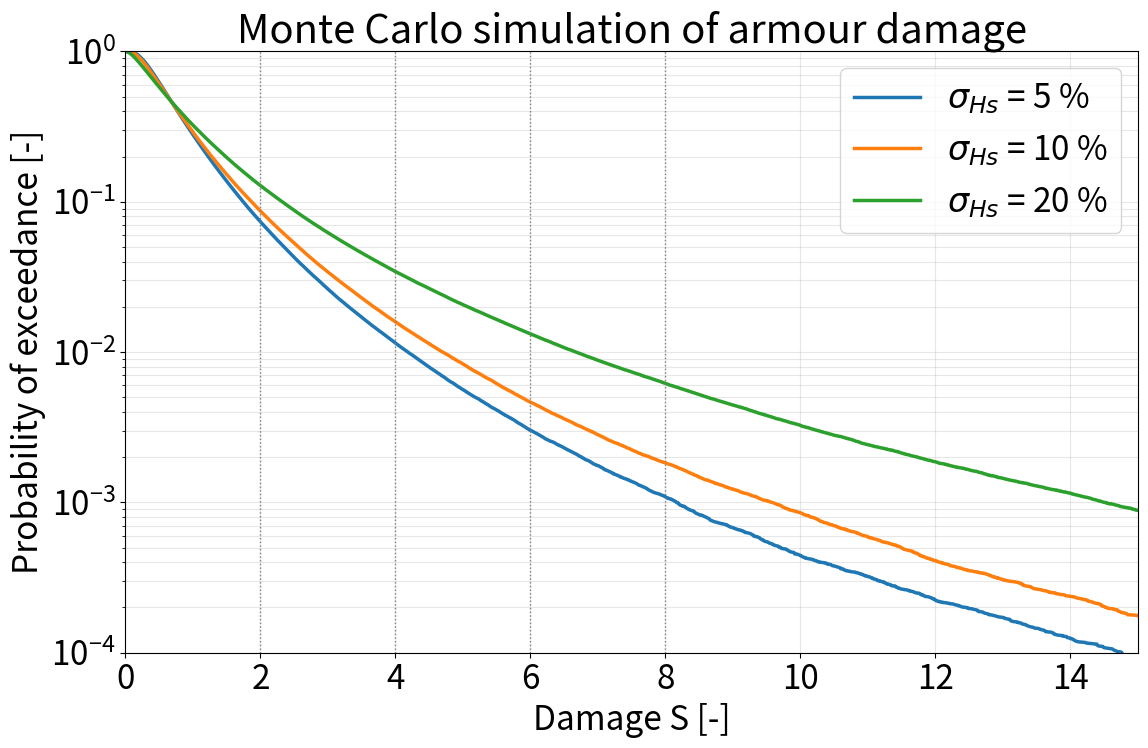
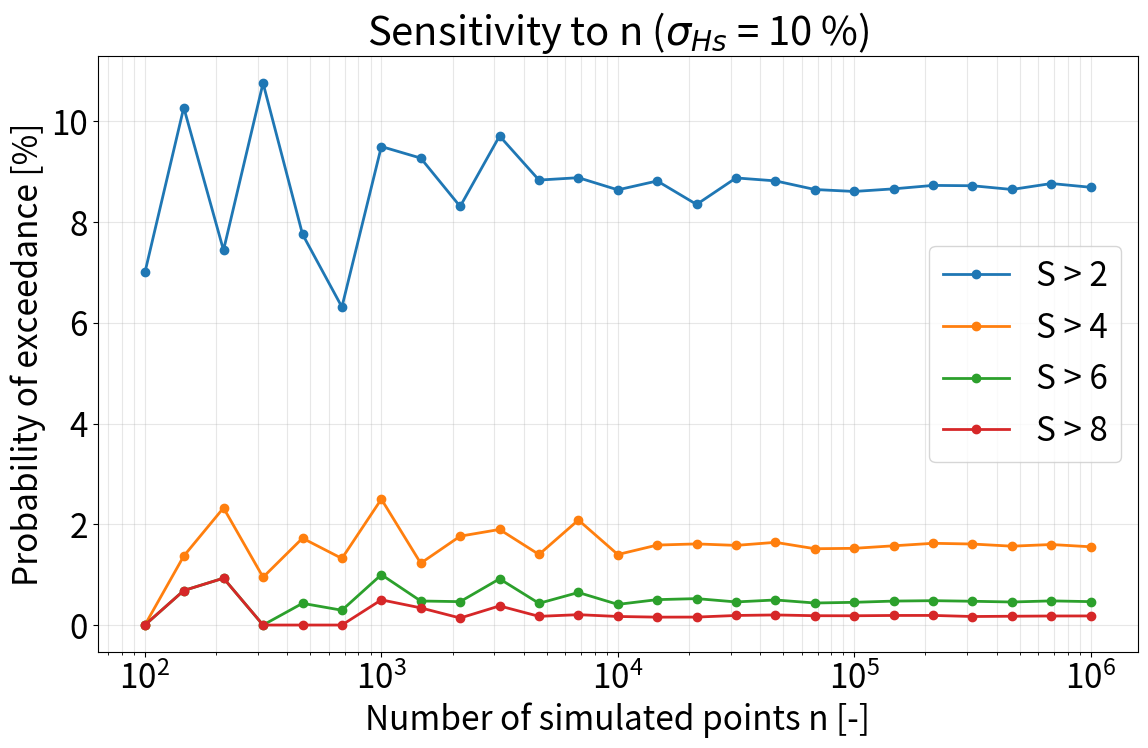

The script that saved these images, in order:
"""
Exercise 5 - Monte Carlo simulation of armour damage S
Van der Meer, plunging waves, no partial coefficients (Lecture 11, slide 33):
    S = ( Hs N^0.1 / (a P^b D Dn50 sqrt(cot a) s_m^0.25) )^5,   s_m = 2 pi Hs / (g Tm^2)
"""
import numpy as np
import matplotlib.pyplot as plt

plt.rcParams.update({"font.size": 24})
g = 9.81                          # gravity [m/s2]
rng = np.random.default_rng(1)    # random generator, fixed seed for repeatable results

# ----------------------------------------------------------------- INPUT
Hs    = 2.10     # mean significant wave height [m] (Ex. 3, Hs^L)
#FIXME
Tm    = 3.95     # mean wave period [s] (Ex. 4, Tz = Tp/1.29)
#FIXME
Dn50  = 0.92     # armour nominal diameter [m] (Ex. 4, HMA 1000-3000)
#FIXME
rho_s = 2.65     # rock density [t/m3] (Ex. 4)
#FIXME
cota  = 1.5      # slope (Ex. 4)
#FIXME
P     = 0.4      # notional permeability (Ex. 4)
#FIXME
N     = 2733     # number of waves, 3*3600/Tz (Ex. 4)
#FIXME
rho_w = 1.025    # sea water density [t/m3]
a, b  = 6.2, 0.18   # van der Meer plunging: coefficient a, exponent b on P

# standard deviations [fraction of mean]
sd_Hs_list = [0.05, 0.10, 0.20]   # Hs: 5, 10, 20 %
sd_Tm, sd_rho, sd_Dn, sd_a, sd_b = 0.10, 0.05, 0.05, 0.10, 0.10   # Tm, rock density, Dn50, a, b

n = 1_000_000                 # number of simulated points
S_check = [2, 4, 6, 8]        # damage levels to report P(S > s) for

# ------------------------------------------- EXCEEDANCE CURVES
plt.figure(figsize=(12, 8))
for sd_Hs in sd_Hs_list:
    Hs_r  = rng.normal(Hs, sd_Hs*Hs, n)
    Tm_r  = rng.normal(Tm, sd_Tm*Tm, n)
    rho_r = rng.normal(rho_s, sd_rho*rho_s, n)
    Dn_r  = rng.normal(Dn50, sd_Dn*Dn50, n)
    a_r   = rng.normal(a, sd_a*a, n)
    b_r   = rng.normal(b, sd_b*b, n)

    D_r = rho_r/rho_w - 1
    sm_r = 2*np.pi*Hs_r/(g*Tm_r**2)
    S = (Hs_r*N**0.1/(a_r*P**b_r*D_r*Dn_r*np.sqrt(cota)*sm_r**0.25))**5

    S_sorted = np.sort(S)
    P_exc = 1 - np.arange(1, n + 1)/n
    plt.semilogy(S_sorted, P_exc, lw=2.5, label=f"$\\sigma_{{Hs}}$ = {sd_Hs*100:.0f} %")

    print(f"sd(Hs) = {sd_Hs*100:.0f} %:  " +
          ",  ".join(f"P(S>{s}) = {np.mean(S > s)*100:.2f} %" for s in S_check))

for s in S_check:
    plt.axvline(s, color="gray", ls=":", lw=1)
plt.xlim(0, 15)
plt.ylim(1e-4, 1)
plt.xlabel("Damage S [-]")
plt.ylabel("Probability of exceedance [-]")
plt.title("Monte Carlo simulation of armour damage")
plt.grid(True, which="both", alpha=0.3)
plt.legend()
plt.tight_layout()
plt.savefig("mc_exceedance.png", dpi=150)

# --------------------------------------- SENSITIVITY TO n (sd(Hs) = 10 %)
n_list = np.logspace(2, 6, 25).astype(int)   # n from 1e2 to 1e6, 25 log-spaced values
P_n = np.zeros((len(n_list), len(S_check)))
for i, ni in enumerate(n_list):
    Hs_r  = rng.normal(Hs, 0.10*Hs, ni)
    Tm_r  = rng.normal(Tm, sd_Tm*Tm, ni)
    rho_r = rng.normal(rho_s, sd_rho*rho_s, ni)
    Dn_r  = rng.normal(Dn50, sd_Dn*Dn50, ni)
    a_r   = rng.normal(a, sd_a*a, ni)
    b_r   = rng.normal(b, sd_b*b, ni)
    D_r = rho_r/rho_w - 1
    sm_r = 2*np.pi*Hs_r/(g*Tm_r**2)
    S = (Hs_r*N**0.1/(a_r*P**b_r*D_r*Dn_r*np.sqrt(cota)*sm_r**0.25))**5
    P_n[i] = [np.mean(S > s) for s in S_check]

plt.figure(figsize=(12, 8))
for j, s in enumerate(S_check):
    plt.semilogx(n_list, P_n[:, j]*100, "o-", lw=2, label=f"S > {s}")
plt.xlabel("Number of simulated points n [-]")
plt.ylabel("Probability of exceedance [%]")
plt.title("Sensitivity to n ($\\sigma_{Hs}$ = 10 %)")
plt.grid(True, which="both", alpha=0.3)
plt.legend()
plt.tight_layout()
plt.savefig("mc_sensitivity_n.png", dpi=150)
plt.show()
